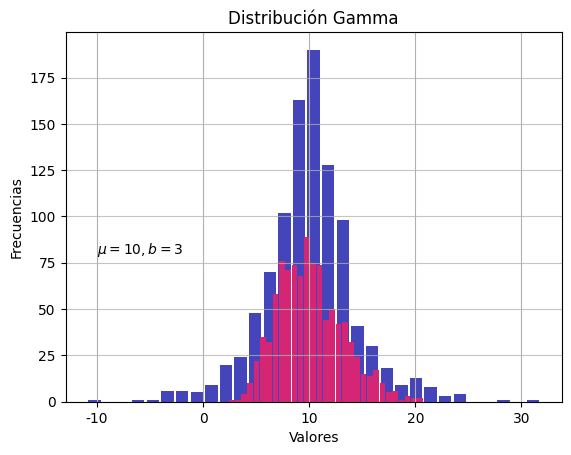
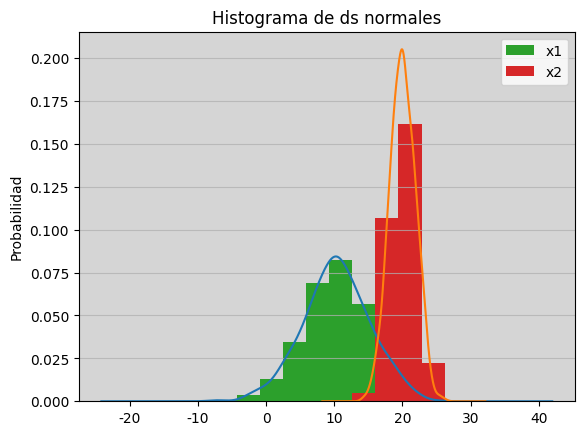
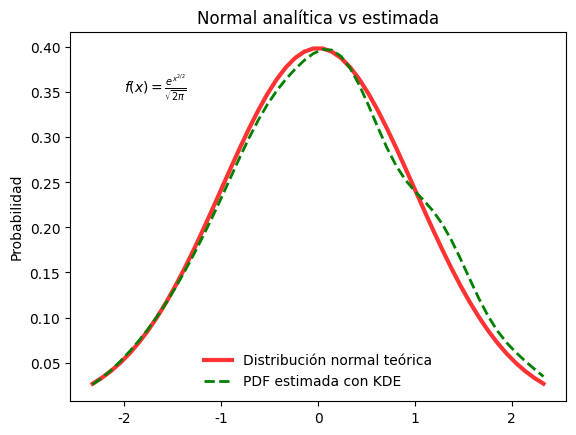
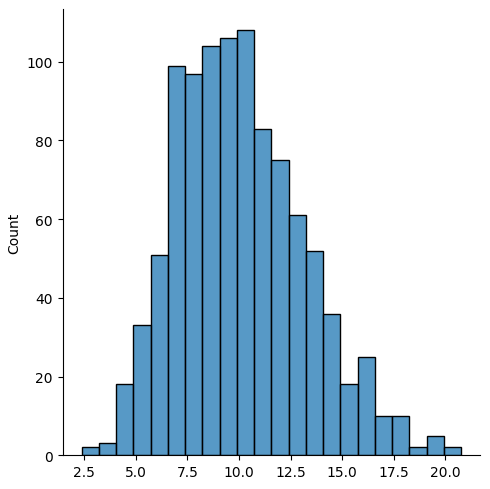
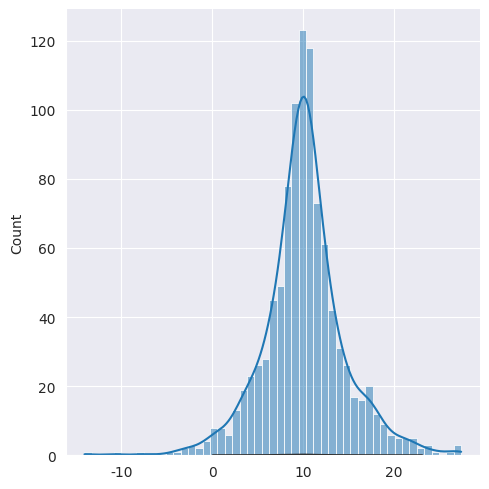

Source code (Python) for these figures, in order:
# -*- coding: utf-8 -*-
"""
Created on Sat Jan 29 23:49:15 2022

[redacted]
"""

# Histogramas en Python

## Vanilla

x = (0,1,1,1,2,2,3,7,7,7,25)

def count_elements(seq) -> dict:
    """Función que cuenta las frecuencias
    de aparición de cada elemento de la 
    secuencia creando un diccionario como
    si fuese una tabla de frecuencias"""
    
    hist = {}
    for i in seq:
        hist[i] = hist.get(i, 0) +1
    return hist


fAbs = count_elements(x)

print(fAbs)


## Con Collections

from collections import Counter
fAbs2 = Counter(x)

print(fAbs2)

def ascii_histogram(seq) -> None:
    """Un histograma de frecuencias absolutas
    colocado en horizontal y con caracteres ASCII"""
    fAbs = count_elements(seq)
    for k in sorted(fAbs):
        print("{0:5d} {1}".format(k, "+"*fAbs[k]))
        

ascii_histogram(x)

print("\n\n")

import random
random.seed(2019)

vals = [1,2,3,5,7,8,9,10]
freqs = (random.randint(5,20) for _ in vals)

data = []
for k, v in zip(vals, freqs):
    data.extend([k]*v)

ascii_histogram(data)
    
print("\n")
    


## Histogramas con NumPy

import numpy as np

np.set_printoptions(precision=3)

x = np.random.laplace(loc=10, scale=3, size=1000)

hist, bin_edges = np.histogram(x)

print("\n", hist)
print("\n", bin_edges)

print("\n",hist.size, bin_edges.size) #Esto es igual

min_edge = x.min()
max_edge = x.max()

n_bins = 10
bin_edges = np.linspace(start=min_edge, stop=max_edge, num=n_bins+1, endpoint=True)

print("\n", bin_edges) #A esto

x = (0,1,1,1,2,2,3,7,7,7,25)
bcount = np.bincount(x) #Cuenta las frecuencias de los enteros implicados

hist, _ = np.histogram(x, range=(0, max(x)), bins = max(x)+1)

print("\n", hist)
    
np.array_equal(bcount, hist)

print("\n",dict(zip(np.unique(x), bcount[bcount.nonzero()])))

    

## Histogramas con MatPlotLib y Pandas

import matplotlib.pyplot as plt

x = np.random.laplace(loc=10, scale=3, size=1000)

n, bins, patches = plt.hist(x = x, bins=int(np.sqrt(len(x))), color = "#0505a5", alpha = 0.75, rwidth = 0.85)
plt.grid(axis="y", alpha=0.5)
plt.xlabel("Valor")
plt.ylabel("Frecuencia")
plt.title("Un hstograma de frecuencias")
plt.text(-10, 80, r"$\mu = 10, b = 3$")

#plt.ylim(ymax=np.ceil(maxfreq/10)*10 if maxfreq%10 else maxfreq +10)

plt.show()

#bins contiene los extremos, patches la lista de 58 objetos


import pandas as pd

size, scale = 1000, 10
data = pd.Series(np.random.gamma(scale, size = size))

data.plot.hist(grid=True, bins=int(np.sqrt(len(x))), rwidth = 0.9, color="#d52675")
plt.title("Distribución Gamma")
plt.xlabel("Valores")
plt.ylabel("Frecuencias")
plt.grid(axis = "y", alpha = 0.75)





## Funciones de densidad y de probabilidad

mu = 10, 20

sigma = 5, 2

dist = pd.DataFrame(np.random.normal(loc = mu, scale = sigma, size = (1000, 2)), columns=["x1", "x2"])

print("\n",dist.agg(["min", "max", "std"]).round(decimals = 2))

# Función de densidad estimada

fig, ax = plt.subplots()
dist.plot.kde(ax=ax, legend=False, title = "Histograma de ds normales")
dist.plot.hist(density = True, ax=ax) 
ax.set_ylabel("Probabilidad")
ax.grid(axis="y", alpha=0.75)
ax.set_facecolor("#d5d5d5")

plt.show()



from scipy import stats

dist = stats.norm()# Distribución normal teórica
 #N(0,1) = exp(-x**2/2)/sqrt(2*pi)

sample = dist.rvs(size = 1000)

x = np.linspace(start=stats.norm.ppf(0.01), stop=stats.norm.ppf(0.99))

gkde = stats.gaussian_kde(dataset=sample)

fig, ax=plt.subplots()
ax.plot(x, dist.pdf(x), linestyle = "solid", c="red", lw=3, alpha = 0.8, label="Distribución normal teórica")

ax.plot(x, gkde.evaluate(x), linestyle = "dashed", color="green", lw=2, label="PDF estimada con KDE")
ax.legend(loc="best", frameon=False)
ax.set_title("Normal analítica vs estimada")

ax.set_ylabel("Probabilidad")
ax.text(-2, 0.35, r"$f(x) = \frac{e^{x^{2/2}}}{\sqrt{2 \pi}}$")


## Otro método para representar histogramas con Seaborn

import seaborn as sb

sb.displot(data)


x = np.random.laplace(loc=10, scale=3, size=1000)
sb.set_style("darkgrid")
sb.displot(x, kde=True)


sb.distplot(data, fit=stats.laplace, kde=False)



## Más ejemplos con Pandas

data2 = np.random.choice(np.arange(10), size=10000, p=np.linspace(1, 11, 10)/60)
s = pd.Series(data2)
print("\n", s.value_counts(normalize=False))

print("\n", s.value_counts(normalize=True))

ages = pd.Series([1,1,3,5,6,8,9,10,12,15,18,18,20,25,30,40,51,52])
bins = (0,10,15,18,21,np.inf)
labels = ("Infancia", "pubertad", "adolecencia", "joven", "adulto")
groups = pd.cut(ages, bins=bins,labels = labels) #Igual al cut de R
print("\n",groups.value_counts())

### Data frame creado
print("\n", pd.concat((ages, groups), axis=1).rename(columns={0:"age", 1:"group"}))





